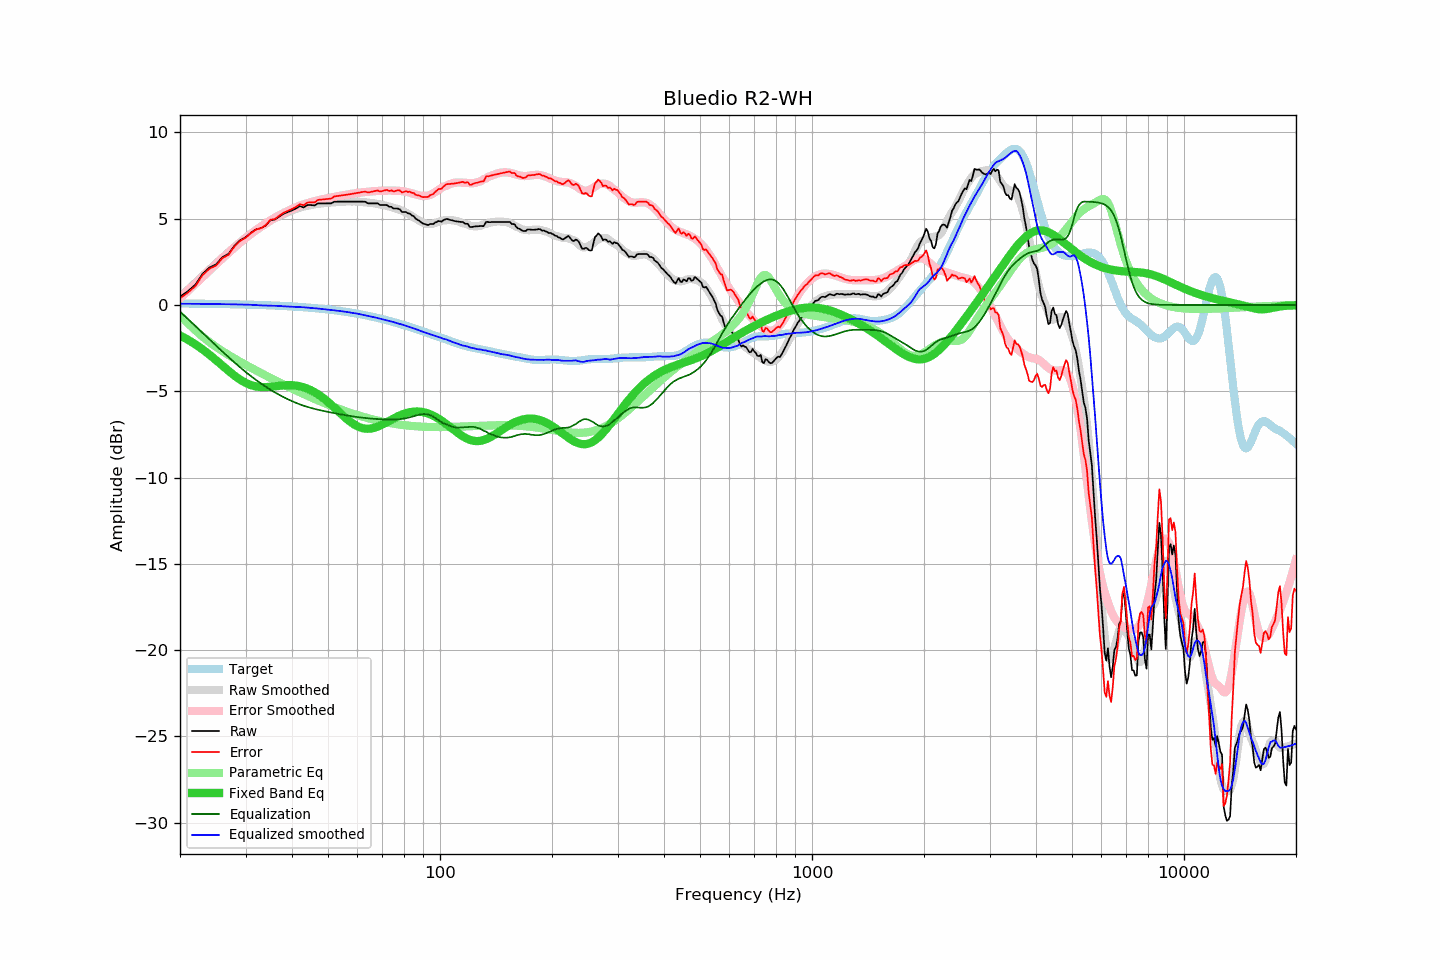

Values plotted in this chart, from the file beside it:
frequency, raw, error, smoothed, error_smoothed, equalization, parametric_eq, equalized_raw, equalized_smoothed, target
20, 0.48, 0.39, 0.46, 0.38, -0.38, -1.76, 0.10, 0.07, 0.09
21, 0.80, 0.72, 0.89, 0.81, -0.81, -2.01, -0.01, 0.07, 0.08
22, 1.18, 1.10, 1.30, 1.23, -1.23, -2.28, -0.05, 0.07, 0.08
23, 1.81, 1.74, 1.69, 1.62, -1.62, -2.57, 0.19, 0.07, 0.07
24, 2.17, 2.10, 2.06, 2.00, -2.00, -2.88, 0.17, 0.06, 0.07
25, 2.35, 2.29, 2.41, 2.36, -2.36, -3.20, -0.01, 0.06, 0.06
26, 2.77, 2.71, 2.75, 2.70, -2.70, -3.51, 0.07, 0.05, 0.06
27, 2.96, 2.91, 3.06, 3.02, -3.02, -3.81, -0.06, 0.05, 0.05
28, 3.43, 3.39, 3.36, 3.32, -3.32, -4.09, 0.11, 0.04, 0.04
29, 3.75, 3.72, 3.64, 3.61, -3.61, -4.32, 0.14, 0.03, 0.04
30, 3.92, 3.89, 3.89, 3.87, -3.87, -4.51, 0.05, 0.02, 0.03
31, 4.18, 4.16, 4.13, 4.11, -4.11, -4.64, 0.07, 0.01, 0.02
32, 4.38, 4.37, 4.33, 4.34, -4.34, -4.72, 0.04, -0.01, 0.01
33, 4.45, 4.45, 4.52, 4.55, -4.55, -4.76, -0.09, -0.02, 0.00
34, 4.61, 4.62, 4.71, 4.73, -4.73, -4.76, -0.12, -0.03, -0.01
35, 4.92, 4.94, 4.88, 4.91, -4.91, -4.74, 0.01, -0.03, -0.02
36, 4.95, 4.98, 5.03, 5.07, -5.07, -4.71, -0.12, -0.04, -0.03
37, 5.13, 5.17, 5.16, 5.21, -5.21, -4.68, -0.08, -0.05, -0.04
38, 5.29, 5.35, 5.27, 5.34, -5.34, -4.66, -0.05, -0.08, -0.06
39, 5.39, 5.46, 5.37, 5.46, -5.46, -4.65, -0.07, -0.09, -0.07
40, 5.48, 5.56, 5.48, 5.57, -5.57, -4.65, -0.09, -0.09, -0.08
41, 5.59, 5.69, 5.56, 5.67, -5.67, -4.67, -0.08, -0.10, -0.10
42, 5.73, 5.84, 5.64, 5.76, -5.76, -4.71, -0.03, -0.12, -0.11
43, 5.65, 5.78, 5.71, 5.84, -5.84, -4.77, -0.19, -0.13, -0.13
44, 5.79, 5.94, 5.76, 5.91, -5.91, -4.85, -0.11, -0.15, -0.14
45, 5.79, 5.95, 5.80, 5.97, -5.97, -4.94, -0.17, -0.17, -0.16
46, 5.77, 5.95, 5.84, 6.02, -6.02, -5.05, -0.25, -0.18, -0.18
47, 5.89, 6.09, 5.87, 6.07, -6.07, -5.18, -0.18, -0.21, -0.20
48, 5.89, 6.11, 5.89, 6.12, -6.12, -5.31, -0.22, -0.23, -0.22
49, 5.89, 6.13, 5.91, 6.16, -6.16, -5.46, -0.26, -0.25, -0.24
50, 5.89, 6.15, 5.93, 6.19, -6.19, -5.62, -0.30, -0.27, -0.26
51, 5.89, 6.17, 5.94, 6.23, -6.23, -5.78, -0.34, -0.29, -0.28
52, 5.99, 6.29, 5.95, 6.27, -6.27, -5.95, -0.28, -0.31, -0.30
53, 5.99, 6.32, 5.97, 6.30, -6.30, -6.11, -0.31, -0.33, -0.33
54, 5.99, 6.34, 5.98, 6.33, -6.33, -6.28, -0.34, -0.35, -0.35
55, 5.99, 6.36, 5.99, 6.36, -6.36, -6.43, -0.37, -0.37, -0.37
56, 5.99, 6.39, 6.00, 6.39, -6.39, -6.58, -0.40, -0.40, -0.40
57, 5.99, 6.42, 6.00, 6.42, -6.42, -6.72, -0.43, -0.43, -0.42
58, 5.99, 6.44, 6.00, 6.45, -6.45, -6.84, -0.46, -0.45, -0.45
59, 5.99, 6.47, 6.00, 6.47, -6.47, -6.94, -0.48, -0.48, -0.48
60, 5.99, 6.50, 5.99, 6.49, -6.49, -7.03, -0.50, -0.50, -0.51
61, 5.99, 6.53, 5.98, 6.51, -6.51, -7.09, -0.52, -0.54, -0.53
62, 5.99, 6.55, 5.96, 6.53, -6.53, -7.14, -0.54, -0.57, -0.56
63, 5.98, 6.57, 5.95, 6.55, -6.55, -7.17, -0.57, -0.60, -0.59
64, 5.89, 6.51, 5.94, 6.56, -6.56, -7.17, -0.67, -0.63, -0.62
65, 5.89, 6.55, 5.92, 6.58, -6.58, -7.16, -0.69, -0.65, -0.65
66, 5.89, 6.58, 5.90, 6.59, -6.59, -7.14, -0.70, -0.69, -0.69
67, 5.89, 6.61, 5.88, 6.60, -6.60, -7.10, -0.71, -0.72, -0.72
68, 5.89, 6.64, 5.85, 6.61, -6.61, -7.05, -0.72, -0.76, -0.75
69, 5.79, 6.57, 5.83, 6.62, -6.62, -6.99, -0.83, -0.78, -0.78
70, 5.79, 6.61, 5.81, 6.62, -6.62, -6.92, -0.83, -0.82, -0.82
71, 5.79, 6.64, 5.77, 6.63, -6.63, -6.86, -0.84, -0.86, -0.85
72, 5.79, 6.67, 5.74, 6.63, -6.63, -6.79, -0.84, -0.89, -0.88
73, 5.69, 6.61, 5.71, 6.63, -6.63, -6.71, -0.94, -0.93, -0.92
74, 5.69, 6.64, 5.68, 6.63, -6.63, -6.64, -0.94, -0.96, -0.95
75, 5.59, 6.58, 5.64, 6.63, -6.63, -6.58, -1.04, -0.99, -0.99
76, 5.59, 6.61, 5.60, 6.63, -6.63, -6.51, -1.04, -1.03, -1.02
77, 5.59, 6.65, 5.56, 6.62, -6.62, -6.45, -1.03, -1.06, -1.06
78, 5.54, 6.64, 5.51, 6.61, -6.61, -6.40, -1.07, -1.10, -1.09
79, 5.39, 6.52, 5.47, 6.60, -6.60, -6.35, -1.21, -1.13, -1.13
... 553 more rows
